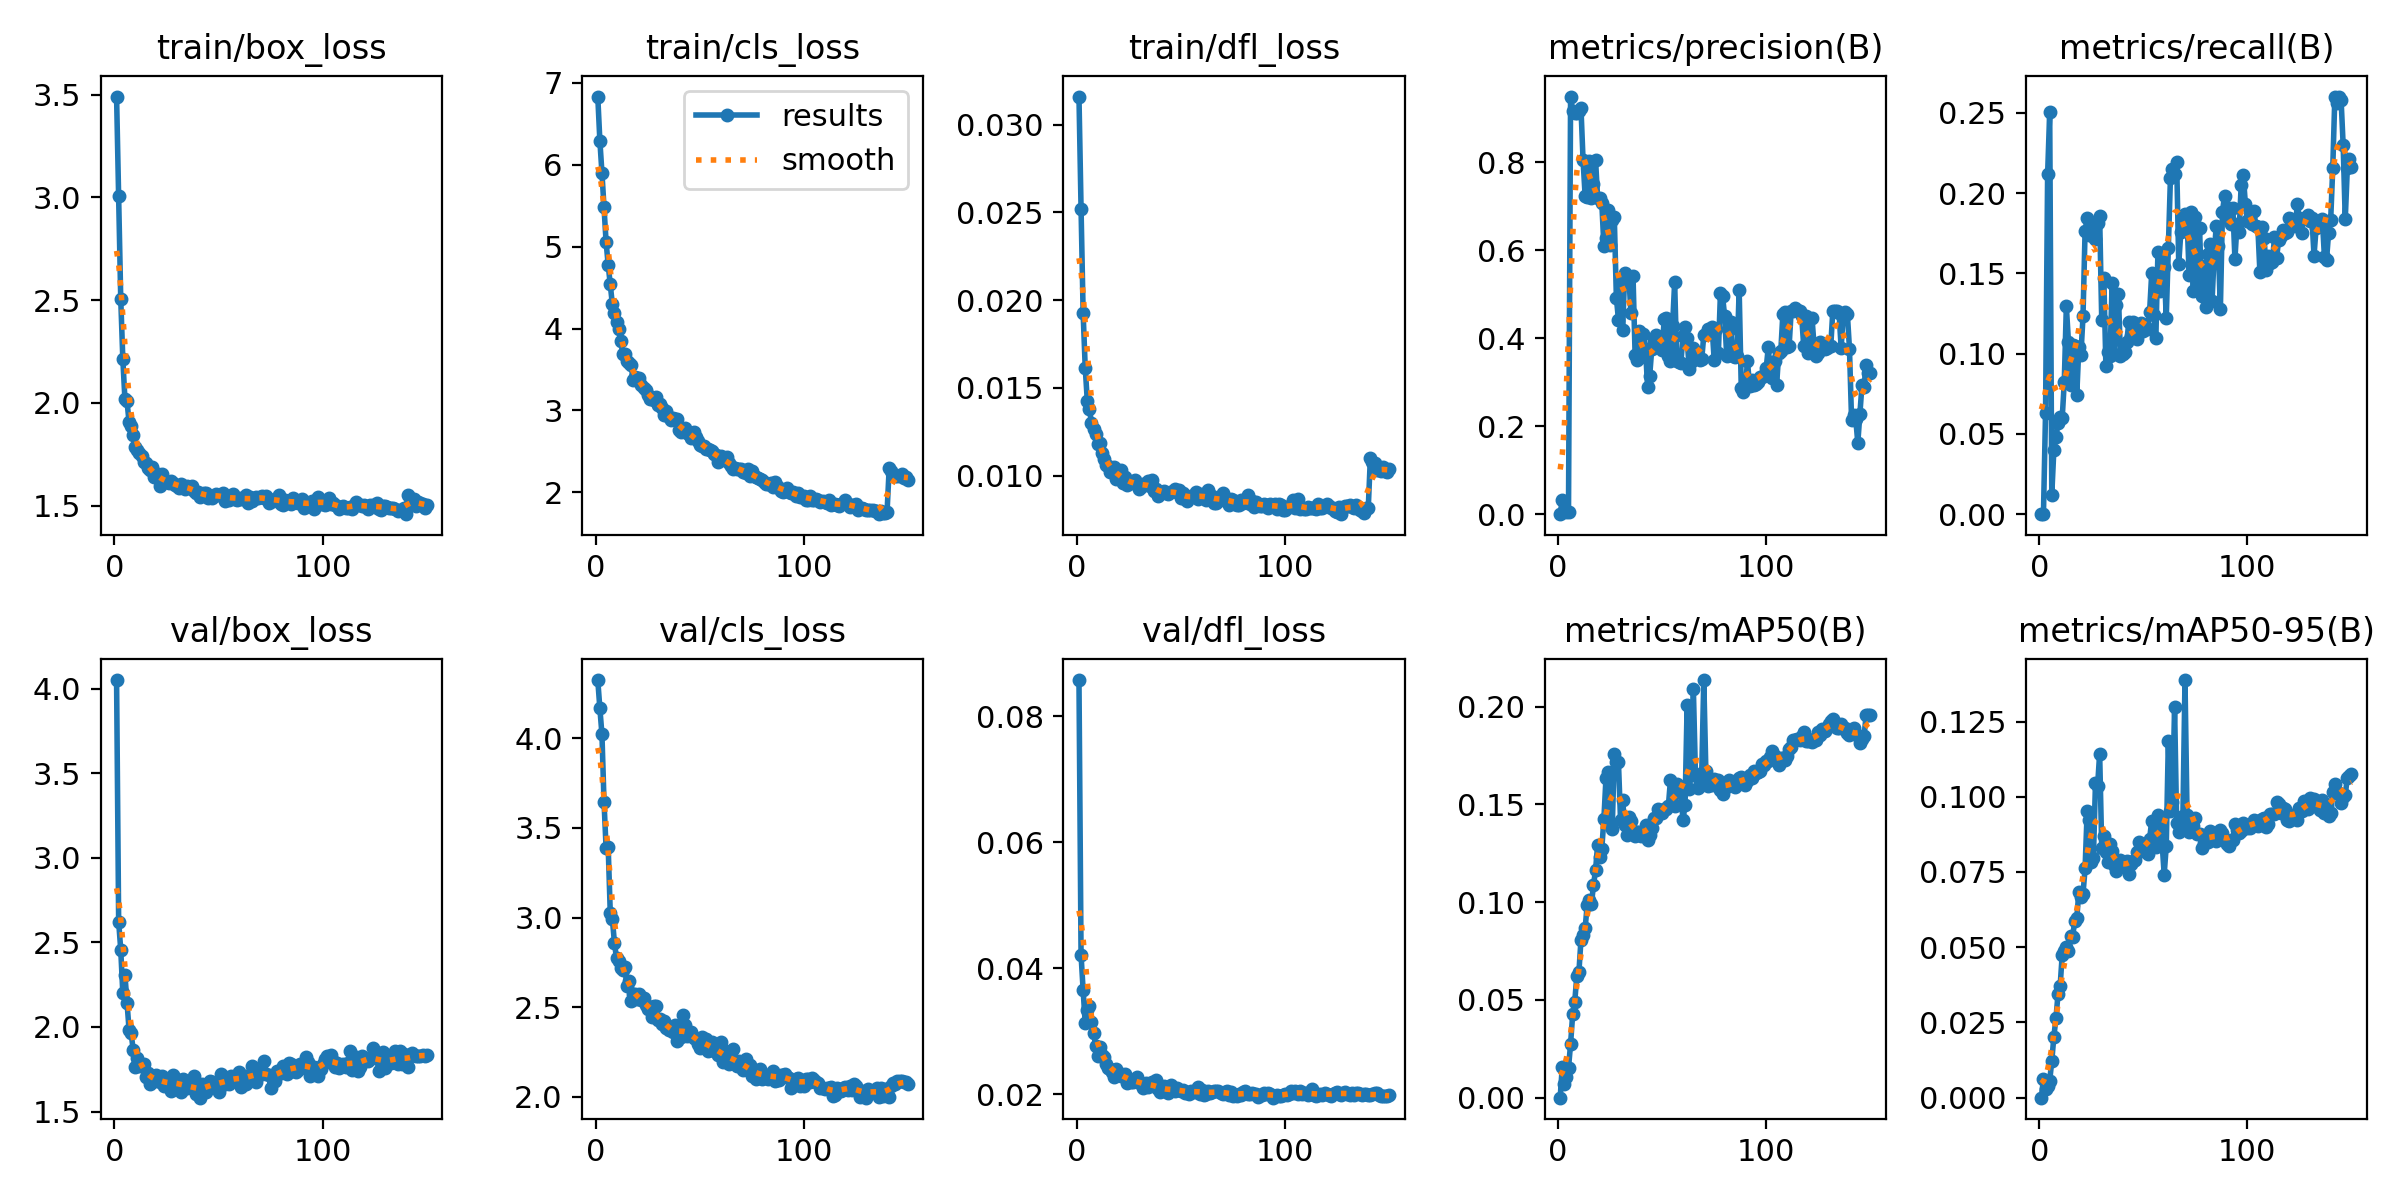

The data file committed next to this chart (first rows):
epoch, time, train/box_loss, train/cls_loss, train/dfl_loss, metrics/precision(B), metrics/recall(B), metrics/mAP50(B), metrics/mAP50-95(B), val/box_loss, val/cls_loss, val/dfl_loss, lr/pg0, lr/pg1, lr/pg2, lr/pg3, lr/pg4, lr/pg5, lr/pg6, lr/pg7
1, 38.14, 3.491, 6.833, 0.0316, 0, 0, 0, 0, 4.051, 4.325, 0.08572, 0.000435, 0.000145, 0.000435, 0.000145, 0.000435, 0.000145, 0.000435, 0.000145
2, 48.76, 3.005, 6.296, 0.02522, 0.03125, 0.00025, 0.01574, 0.0063, 2.623, 4.168, 0.04211, 0.0008792, 0.0002931, 0.0008792, 0.0002931, 0.0008792, 0.0002931, 0.0008792, 0.0002931
3, 56.83, 2.507, 5.903, 0.01926, 0.0075, 0.06308, 0.00707, 0.00273, 2.457, 4.023, 0.03652, 0.001317, 0.0004391, 0.001317, 0.0004391, 0.001317, 0.0004391, 0.001317, 0.0004391
4, 65.73, 2.214, 5.483, 0.01616, 0.00476, 0.2119, 0.01081, 0.00382, 2.199, 3.646, 0.03128, 0.00147, 0.0004901, 0.00147, 0.0004901, 0.00147, 0.0004901, 0.00147, 0.0004901
5, 74.59, 2.02, 5.054, 0.01426, 0.00465, 0.2505, 0.01519, 0.00563, 2.31, 3.387, 0.03338, 0.00146, 0.0004868, 0.00146, 0.0004868, 0.00146, 0.0004868, 0.00146, 0.0004868
6, 82.96, 2.009, 4.778, 0.01381, 0.9488, 0.01206, 0.02746, 0.01218, 2.144, 3.393, 0.03402, 0.00145, 0.0004835, 0.00145, 0.0004835, 0.00145, 0.0004835, 0.00145, 0.0004835
7, 91.24, 1.908, 4.541, 0.01302, 0.9154, 0.04021, 0.04258, 0.02029, 1.984, 3.027, 0.03143, 0.001441, 0.0004802, 0.001441, 0.0004802, 0.001441, 0.0004802, 0.001441, 0.0004802
8, 99.41, 1.887, 4.298, 0.01267, 0.9112, 0.04786, 0.04909, 0.02632, 1.963, 2.993, 0.02981, 0.001431, 0.0004769, 0.001431, 0.0004769, 0.001431, 0.0004769, 0.001431, 0.0004769
9, 107.6, 1.843, 4.186, 0.01235, 0.9125, 0.05703, 0.06229, 0.03447, 1.861, 2.861, 0.02775, 0.001421, 0.0004736, 0.001421, 0.0004736, 0.001421, 0.0004736, 0.001421, 0.0004736
10, 115.6, 1.788, 4.085, 0.0118, 0.9164, 0.06051, 0.06422, 0.037, 1.763, 2.772, 0.02602, 0.001411, 0.0004703, 0.001411, 0.0004703, 0.001411, 0.0004703, 0.001411, 0.0004703
11, 123.7, 1.772, 3.996, 0.01184, 0.9218, 0.05966, 0.08085, 0.0473, 1.817, 2.758, 0.0275, 0.001401, 0.000467, 0.001401, 0.000467, 0.001401, 0.000467, 0.001401, 0.000467
12, 131.8, 1.754, 3.849, 0.01129, 0.8037, 0.0823, 0.08345, 0.04871, 1.769, 2.719, 0.02625, 0.001391, 0.0004637, 0.001391, 0.0004637, 0.001391, 0.0004637, 0.001391, 0.0004637
13, 140, 1.744, 3.695, 0.01094, 0.7225, 0.1296, 0.08685, 0.04991, 1.769, 2.708, 0.02594, 0.001381, 0.0004604, 0.001381, 0.0004604, 0.001381, 0.0004604, 0.001381, 0.0004604
14, 148.2, 1.712, 3.684, 0.01062, 0.7216, 0.1075, 0.09862, 0.04858, 1.783, 2.722, 0.02478, 0.001371, 0.0004571, 0.001371, 0.0004571, 0.001371, 0.0004571, 0.001371, 0.0004571
15, 156.1, 1.709, 3.607, 0.01057, 0.8021, 0.08031, 0.1013, 0.05375, 1.706, 2.621, 0.02424, 0.001361, 0.0004538, 0.001361, 0.0004538, 0.001361, 0.0004538, 0.001361, 0.0004538
16, 164.3, 1.686, 3.578, 0.01021, 0.7177, 0.1053, 0.09893, 0.05325, 1.726, 2.647, 0.024, 0.001352, 0.0004505, 0.001352, 0.0004505, 0.001352, 0.0004505, 0.001352, 0.0004505
17, 172.3, 1.675, 3.555, 0.0104, 0.7498, 0.1046, 0.1087, 0.05872, 1.663, 2.536, 0.02355, 0.001342, 0.0004472, 0.001342, 0.0004472, 0.001342, 0.0004472, 0.001342, 0.0004472
18, 180.5, 1.689, 3.37, 0.01048, 0.8047, 0.07406, 0.1164, 0.05963, 1.673, 2.573, 0.02275, 0.001332, 0.0004439, 0.001332, 0.0004439, 0.001332, 0.0004439, 0.001332, 0.0004439
19, 188.6, 1.637, 3.408, 0.00984, 0.718, 0.104, 0.1294, 0.06829, 1.696, 2.572, 0.0241, 0.001322, 0.0004406, 0.001322, 0.0004406, 0.001322, 0.0004406, 0.001322, 0.0004406
20, 196.6, 1.642, 3.397, 0.00996, 0.7189, 0.09921, 0.1231, 0.06653, 1.714, 2.544, 0.02346, 0.001312, 0.0004373, 0.001312, 0.0004373, 0.001312, 0.0004373, 0.001312, 0.0004373
21, 204.6, 1.653, 3.397, 0.01033, 0.7066, 0.1232, 0.1274, 0.06764, 1.697, 2.571, 0.02298, 0.001302, 0.000434, 0.001302, 0.000434, 0.001302, 0.000434, 0.001302, 0.000434
22, 212.8, 1.598, 3.307, 0.0096, 0.6099, 0.1764, 0.1426, 0.07623, 1.673, 2.538, 0.02292, 0.001292, 0.0004307, 0.001292, 0.0004307, 0.001292, 0.0004307, 0.001292, 0.0004307
23, 220.8, 1.652, 3.272, 0.00995, 0.6266, 0.1845, 0.1633, 0.09511, 1.708, 2.549, 0.02318, 0.001282, 0.0004274, 0.001282, 0.0004274, 0.001282, 0.0004274, 0.001282, 0.0004274
24, 228.9, 1.622, 3.251, 0.0095, 0.6903, 0.174, 0.1667, 0.09241, 1.651, 2.514, 0.02188, 0.001272, 0.0004241, 0.001272, 0.0004241, 0.001272, 0.0004241, 0.001272, 0.0004241
25, 237, 1.614, 3.19, 0.00959, 0.6119, 0.1769, 0.1399, 0.07828, 1.658, 2.49, 0.0225, 0.001262, 0.0004208, 0.001262, 0.0004208, 0.001262, 0.0004208, 0.001262, 0.0004208
26, 245, 1.609, 3.14, 0.00967, 0.6688, 0.1735, 0.1372, 0.07974, 1.665, 2.5, 0.02189, 0.001252, 0.0004175, 0.001252, 0.0004175, 0.001252, 0.0004175, 0.001252, 0.0004175
27, 253.1, 1.621, 3.135, 0.00958, 0.6753, 0.1712, 0.1757, 0.1047, 1.623, 2.443, 0.02195, 0.001243, 0.0004142, 0.001243, 0.0004142, 0.001243, 0.0004142, 0.001243, 0.0004142
28, 261.5, 1.611, 3.129, 0.00974, 0.4921, 0.1812, 0.1719, 0.1035, 1.718, 2.508, 0.02235, 0.001233, 0.0004109, 0.001233, 0.0004109, 0.001233, 0.0004109, 0.001233, 0.0004109
29, 269.6, 1.602, 3.163, 0.00951, 0.4416, 0.1855, 0.1715, 0.1144, 1.699, 2.504, 0.0227, 0.001223, 0.0004076, 0.001223, 0.0004076, 0.001223, 0.0004076, 0.001223, 0.0004076
30, 277.7, 1.597, 3.069, 0.00926, 0.5326, 0.121, 0.1421, 0.08311, 1.666, 2.429, 0.02191, 0.001213, 0.0004043, 0.001213, 0.0004043, 0.001213, 0.0004043, 0.001213, 0.0004043
31, 285.7, 1.587, 3.083, 0.00937, 0.4175, 0.1471, 0.1525, 0.08702, 1.664, 2.435, 0.02159, 0.001203, 0.000401, 0.001203, 0.000401, 0.001203, 0.000401, 0.001203, 0.000401
32, 293.8, 1.604, 3.036, 0.00951, 0.5473, 0.09231, 0.1393, 0.08169, 1.614, 2.407, 0.02108, 0.001193, 0.0003977, 0.001193, 0.0003977, 0.001193, 0.0003977, 0.001193, 0.0003977
33, 301.8, 1.591, 2.949, 0.00952, 0.5417, 0.1012, 0.1345, 0.07846, 1.694, 2.422, 0.02186, 0.001183, 0.0003944, 0.001183, 0.0003944, 0.001183, 0.0003944, 0.001183, 0.0003944
34, 310, 1.581, 2.99, 0.0097, 0.5387, 0.09858, 0.1437, 0.08439, 1.638, 2.386, 0.02115, 0.001173, 0.0003911, 0.001173, 0.0003911, 0.001173, 0.0003911, 0.001173, 0.0003911
35, 318.1, 1.595, 2.917, 0.0094, 0.4572, 0.144, 0.1417, 0.08197, 1.638, 2.373, 0.02148, 0.001163, 0.0003878, 0.001163, 0.0003878, 0.001163, 0.0003878, 0.001163, 0.0003878
36, 326.2, 1.592, 2.88, 0.00978, 0.5409, 0.09993, 0.1364, 0.07741, 1.651, 2.379, 0.02195, 0.001154, 0.0003845, 0.001154, 0.0003845, 0.001154, 0.0003845, 0.001154, 0.0003845
37, 334.3, 1.597, 2.912, 0.00915, 0.3617, 0.13, 0.134, 0.07518, 1.654, 2.362, 0.02137, 0.001144, 0.0003812, 0.001144, 0.0003812, 0.001144, 0.0003812, 0.001144, 0.0003812
38, 342.3, 1.573, 2.894, 0.00927, 0.3513, 0.1371, 0.136, 0.07826, 1.713, 2.403, 0.02229, 0.001134, 0.0003779, 0.001134, 0.0003779, 0.001134, 0.0003779, 0.001134, 0.0003779
39, 350.2, 1.561, 2.89, 0.00886, 0.4157, 0.09872, 0.1358, 0.07892, 1.602, 2.311, 0.02091, 0.001124, 0.0003746, 0.001124, 0.0003746, 0.001124, 0.0003746, 0.001124, 0.0003746
40, 358.2, 1.567, 2.765, 0.009, 0.3574, 0.09962, 0.1339, 0.07713, 1.604, 2.335, 0.0204, 0.001114, 0.0003713, 0.001114, 0.0003713, 0.001114, 0.0003713, 0.001114, 0.0003713
41, 366.3, 1.545, 2.741, 0.00907, 0.4103, 0.101, 0.1355, 0.07678, 1.582, 2.334, 0.02047, 0.001104, 0.000368, 0.001104, 0.000368, 0.001104, 0.000368, 0.001104, 0.000368
42, 374.3, 1.556, 2.78, 0.00912, 0.3761, 0.1071, 0.1392, 0.07853, 1.665, 2.457, 0.02131, 0.001094, 0.0003647, 0.001094, 0.0003647, 0.001094, 0.0003647, 0.001094, 0.0003647
43, 382.4, 1.56, 2.781, 0.00901, 0.2896, 0.1195, 0.1316, 0.07445, 1.656, 2.399, 0.02075, 0.001084, 0.0003614, 0.001084, 0.0003614, 0.001084, 0.0003614, 0.001084, 0.0003614
44, 390.4, 1.56, 2.721, 0.00896, 0.3138, 0.1109, 0.1345, 0.07764, 1.617, 2.34, 0.02018, 0.001074, 0.0003581, 0.001074, 0.0003581, 0.001074, 0.0003581, 0.001074, 0.0003581
45, 398.7, 1.538, 2.711, 0.0091, 0.3752, 0.12, 0.1377, 0.07856, 1.648, 2.352, 0.02148, 0.001064, 0.0003548, 0.001064, 0.0003548, 0.001064, 0.0003548, 0.001064, 0.0003548
46, 406.7, 1.549, 2.67, 0.00913, 0.3933, 0.1143, 0.1432, 0.07887, 1.678, 2.361, 0.02067, 0.001055, 0.0003515, 0.001055, 0.0003515, 0.001055, 0.0003515, 0.001055, 0.0003515
47, 415, 1.538, 2.739, 0.00924, 0.4067, 0.1091, 0.143, 0.08158, 1.677, 2.326, 0.02049, 0.001045, 0.0003482, 0.001045, 0.0003482, 0.001045, 0.0003482, 0.001045, 0.0003482
48, 423.1, 1.547, 2.674, 0.00908, 0.3827, 0.1177, 0.1474, 0.08508, 1.659, 2.322, 0.02105, 0.001035, 0.0003449, 0.001035, 0.0003449, 0.001035, 0.0003449, 0.001035, 0.0003449
49, 431.5, 1.559, 2.628, 0.0092, 0.3937, 0.119, 0.1465, 0.08336, 1.655, 2.295, 0.02069, 0.001025, 0.0003416, 0.001025, 0.0003416, 0.001025, 0.0003416, 0.001025, 0.0003416
50, 440, 1.552, 2.582, 0.00873, 0.3724, 0.1143, 0.1454, 0.08214, 1.614, 2.273, 0.02052, 0.001015, 0.0003383, 0.001015, 0.0003383, 0.001015, 0.0003383, 0.001015, 0.0003383
51, 448.8, 1.552, 2.567, 0.00901, 0.4438, 0.1174, 0.1475, 0.0833, 1.723, 2.334, 0.02063, 0.001005, 0.000335, 0.001005, 0.000335, 0.001005, 0.000335, 0.001005, 0.000335
52, 457.4, 1.563, 2.572, 0.00866, 0.4449, 0.1154, 0.1474, 0.08108, 1.684, 2.31, 0.0203, 0.0009951, 0.0003317, 0.0009951, 0.0003317, 0.0009951, 0.0003317, 0.0009951, 0.0003317
53, 465.8, 1.522, 2.532, 0.00857, 0.3587, 0.1262, 0.1494, 0.08605, 1.665, 2.322, 0.02043, 0.0009852, 0.0003284, 0.0009852, 0.0003284, 0.0009852, 0.0003284, 0.0009852, 0.0003284
54, 474, 1.532, 2.529, 0.00873, 0.3487, 0.15, 0.1627, 0.09193, 1.666, 2.253, 0.02006, 0.0009753, 0.0003251, 0.0009753, 0.0003251, 0.0009753, 0.0003251, 0.0009753, 0.0003251
55, 482.2, 1.53, 2.512, 0.00885, 0.4273, 0.124, 0.1503, 0.0871, 1.666, 2.263, 0.02057, 0.0009654, 0.0003218, 0.0009654, 0.0003218, 0.0009654, 0.0003218, 0.0009654, 0.0003218
56, 490.4, 1.541, 2.505, 0.00885, 0.527, 0.1098, 0.1494, 0.08346, 1.71, 2.307, 0.02044, 0.0009555, 0.0003185, 0.0009555, 0.0003185, 0.0009555, 0.0003185, 0.0009555, 0.0003185
57, 498.6, 1.555, 2.465, 0.00905, 0.3481, 0.1631, 0.1605, 0.09382, 1.695, 2.283, 0.02032, 0.0009456, 0.0003152, 0.0009456, 0.0003152, 0.0009456, 0.0003152, 0.0009456, 0.0003152
58, 506.9, 1.535, 2.452, 0.00865, 0.3452, 0.1389, 0.1565, 0.08988, 1.71, 2.251, 0.02124, 0.0009357, 0.0003119, 0.0009357, 0.0003119, 0.0009357, 0.0003119, 0.0009357, 0.0003119
59, 515.2, 1.528, 2.374, 0.00883, 0.3437, 0.1583, 0.1559, 0.08474, 1.692, 2.234, 0.01999, 0.0009258, 0.0003086, 0.0009258, 0.0003086, 0.0009258, 0.0003086, 0.0009258, 0.0003086
60, 523.5, 1.539, 2.442, 0.00894, 0.4057, 0.154, 0.142, 0.07416, 1.734, 2.304, 0.02063, 0.0009159, 0.0003053, 0.0009159, 0.0003053, 0.0009159, 0.0003053, 0.0009159, 0.0003053
... 90 more rows
